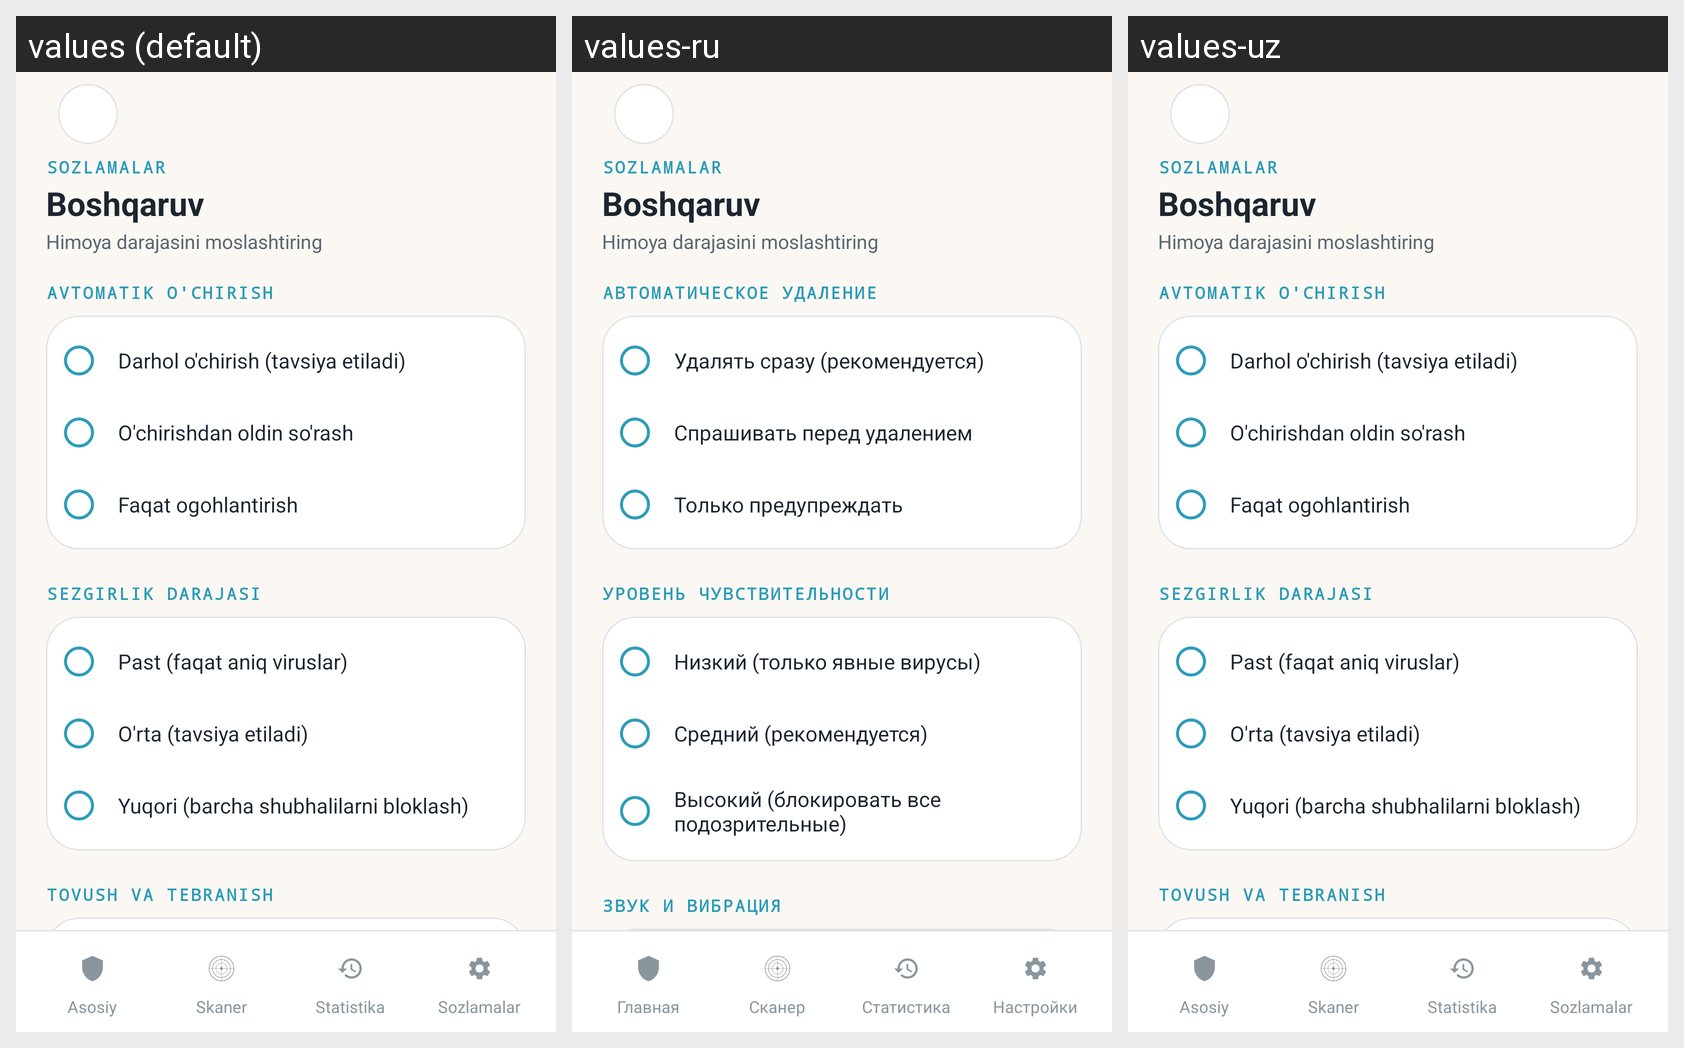

The Android screen above is rendered under several locales of the same app. Produce the string resources it draws, with the default and per-locale values.
Android screen res/layout/activity_settings.xml rendered under 3 locales, left to right: values (default), values-ru, values-uz. Device: Nexus 5 (rendered at 1080×1920; each locale shown at half size, 540×960, under a caption strip naming it); theme Theme.KiberQalqon.
Strings drawn on this screen, with the default value and each locale's value (text and hints the layout hard-codes, and strings that could not be matched under every locale, appear in the picture but are not listed):

auto_delete_title
  values: Avtomatik o'chirish
  values-ru: Автоматическое удаление
  values-uz: Avtomatik o'chirish

auto_delete_delete
  values: Darhol o'chirish (tavsiya etiladi)
  values-ru: Удалять сразу (рекомендуется)
  values-uz: Darhol o'chirish (tavsiya etiladi)

auto_delete_ask
  values: O'chirishdan oldin so'rash
  values-ru: Спрашивать перед удалением
  values-uz: O'chirishdan oldin so'rash

auto_delete_warn
  values: Faqat ogohlantirish
  values-ru: Только предупреждать
  values-uz: Faqat ogohlantirish

sensitivity_title
  values: Sezgirlik darajasi
  values-ru: Уровень чувствительности
  values-uz: Sezgirlik darajasi

sensitivity_low
  values: Past (faqat aniq viruslar)
  values-ru: Низкий (только явные вирусы)
  values-uz: Past (faqat aniq viruslar)

sensitivity_medium
  values: O'rta (tavsiya etiladi)
  values-ru: Средний (рекомендуется)
  values-uz: O'rta (tavsiya etiladi)

sensitivity_high
  values: Yuqori (barcha shubhalilarni bloklash)
  values-ru: Высокий (блокировать все подозрительные)
  values-uz: Yuqori (barcha shubhalilarni bloklash)

notifications_title
  values: Tovush va tebranish
  values-ru: Звук и вибрация
  values-uz: Tovush va tebranish

statistics_title
  values: Statistika
  values-ru: Статистика
  values-uz: Statistika

nav_home
  values: Asosiy
  values-ru: Главная
  values-uz: Asosiy

nav_scan
  values: Skaner
  values-ru: Сканер
  values-uz: Skaner

nav_stats
  values: Statistika
  values-ru: Статистика
  values-uz: Statistika

nav_settings
  values: Sozlamalar
  values-ru: Настройки
  values-uz: Sozlamalar
